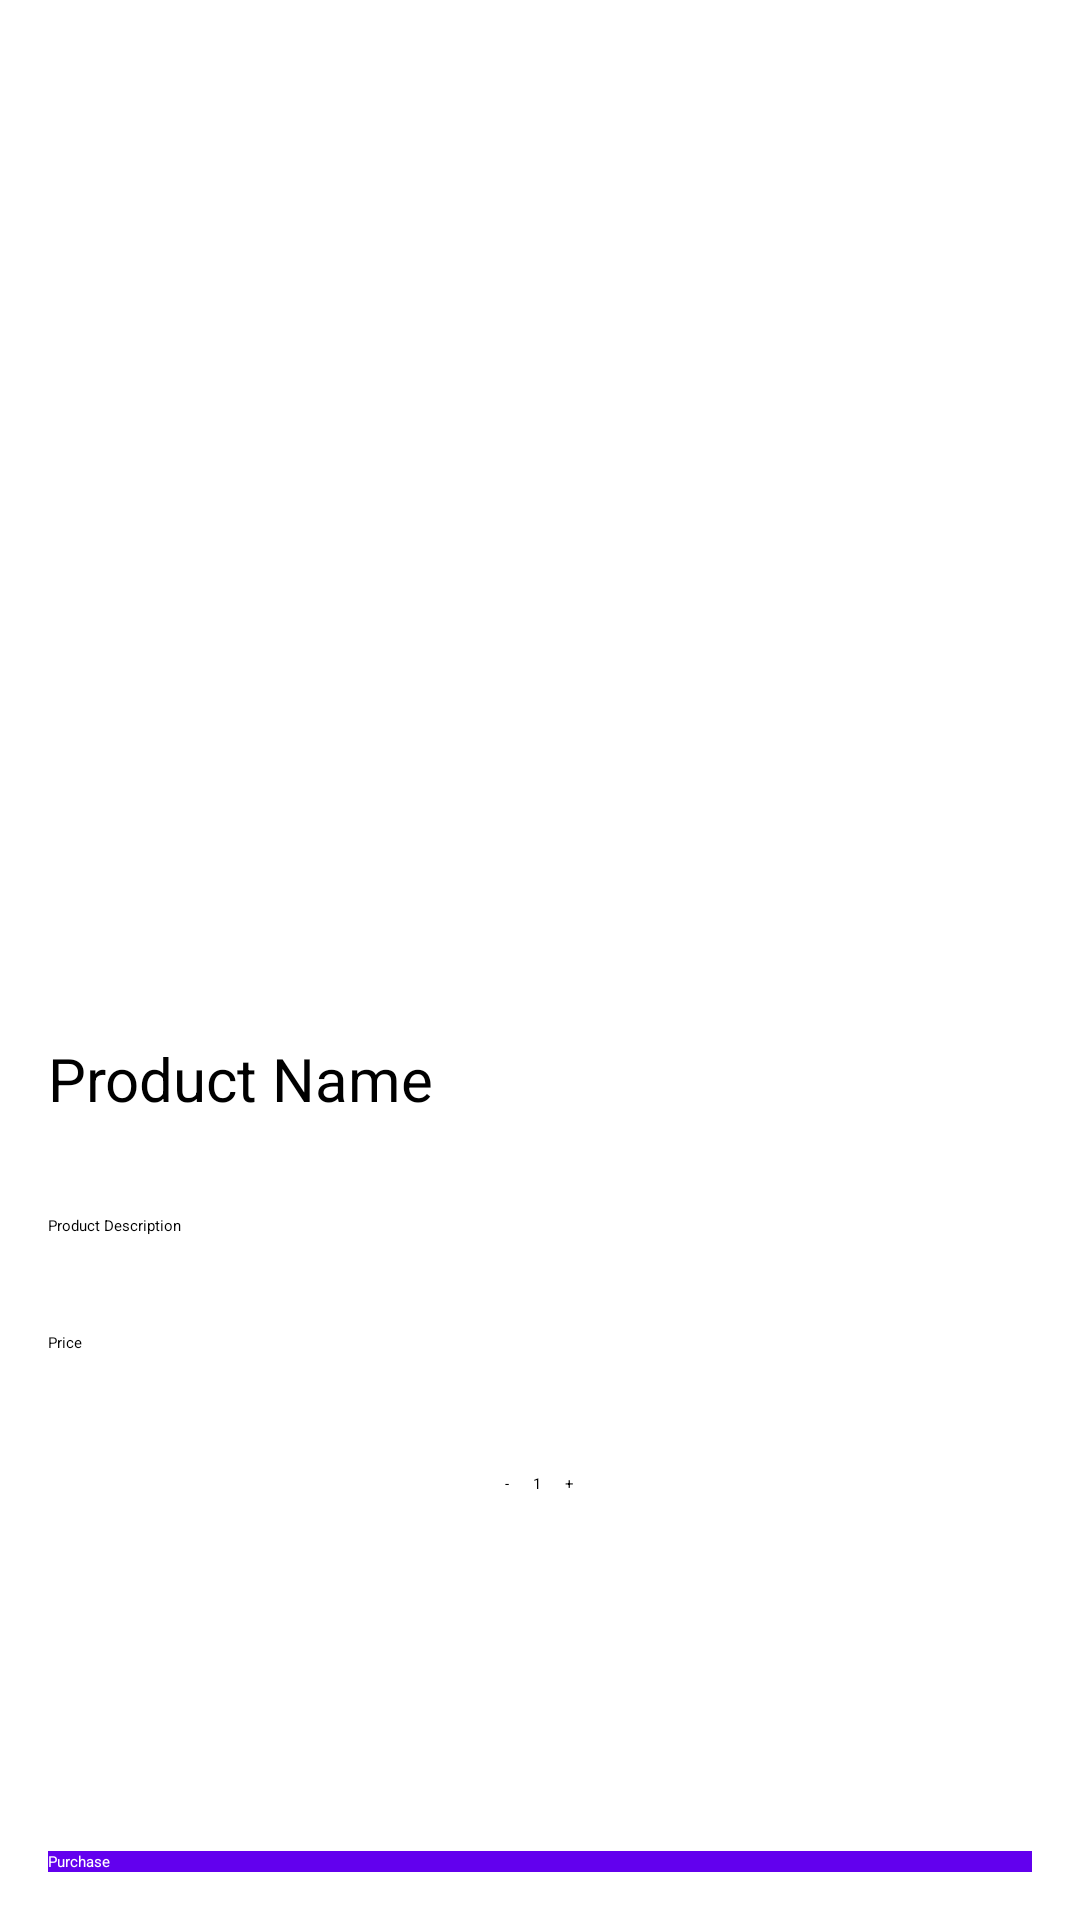

Here is an Android app screen rendered from its layout file. Give the layout XML and the strings, colors and styles it references.
<!-- AndroidManifest.xml: application theme Theme.DigitalStore -->
<!-- res/layout/activity_purchase.xml -->
<?xml version="1.0" encoding="utf-8"?>
<RelativeLayout xmlns:android="http://schemas.android.com/apk/res/android"
xmlns:tools="http://schemas.android.com/tools"
android:layout_width="match_parent"
android:layout_height="match_parent"
tools:context=".PurchaseActivity"

android:id="@+id/main">

    <ImageView
        android:layout_marginTop="30dp"
        android:id="@+id/productImage"
        android:layout_width="match_parent"
        android:layout_height="300dp"
        android:scaleType="fitCenter"
        android:src="@mipmap/ic_launcher"/>

    <TextView
    android:id="@+id/productName"
    android:layout_width="match_parent"
    android:layout_height="wrap_content"
    android:layout_below="@id/productImage"
    android:textSize="20sp"
    android:padding="16dp"
    android:text="Product Name" />

<TextView
    android:id="@+id/productDescription"
    android:layout_width="match_parent"
    android:layout_height="wrap_content"
    android:layout_below="@id/productName"
    android:padding="16dp"
    android:text="Product Description" />

<TextView
    android:id="@+id/productPrice"
    android:layout_width="match_parent"
    android:layout_height="wrap_content"
    android:layout_below="@id/productDescription"
    android:padding="16dp"
    android:text="Price" />

<LinearLayout
    android:id="@+id/quantitySelector"
    android:layout_width="match_parent"
    android:layout_height="wrap_content"
    android:layout_below="@id/productPrice"
    android:padding="16dp"
    android:orientation="horizontal"
    android:gravity="center">

    <Button
        android:id="@+id/minusButton"
        android:text="-"
        android:layout_width="wrap_content"
        android:layout_height="wrap_content" />

    <TextView
        android:id="@+id/quantityText"
        android:layout_width="wrap_content"
        android:layout_height="wrap_content"
        android:padding="8dp"
        android:text="1" />

    <Button
        android:id="@+id/plusButton"
        android:text="+"
        android:layout_width="wrap_content"
        android:layout_height="wrap_content" />
</LinearLayout>

<Button
    android:id="@+id/purchaseButton"
    android:layout_width="match_parent"
    android:layout_height="wrap_content"
    android:layout_alignParentBottom="true"
    android:text="Purchase"
    android:background="#FF6200EE"
    android:textColor="#FFFFFF"
    android:layout_margin="16dp" />
</RelativeLayout>
<!-- resources referenced by this layout -->
<resources>
  <style name="Theme.DigitalStore" parent="Theme.MaterialComponents.DayNight.DarkActionBar">
          
          <item name="colorPrimary">@color/purple_500</item>
          <item name="colorPrimaryVariant">@color/purple_700</item>
          <item name="colorOnPrimary">@color/white</item>
          
          <item name="colorSecondary">@color/teal_200</item>
          <item name="colorSecondaryVariant">@color/teal_700</item>
          <item name="colorOnSecondary">@color/black</item>
          
          <item name="android:statusBarColor">?attr/colorPrimaryVariant</item>
          
      </style>
  <!-- not gathered from this repository: default colours our renderer supplied (Android Studio template values) -->
  <color name="purple_500">#FF6200EE</color>
  <color name="purple_700">#FF3700B3</color>
  <color name="teal_200">#FF03DAC5</color>
  <color name="teal_700">#FF018786</color>
  <color name="black">#FF000000</color>
  <color name="white">#FFFFFFFF</color>
</resources>
